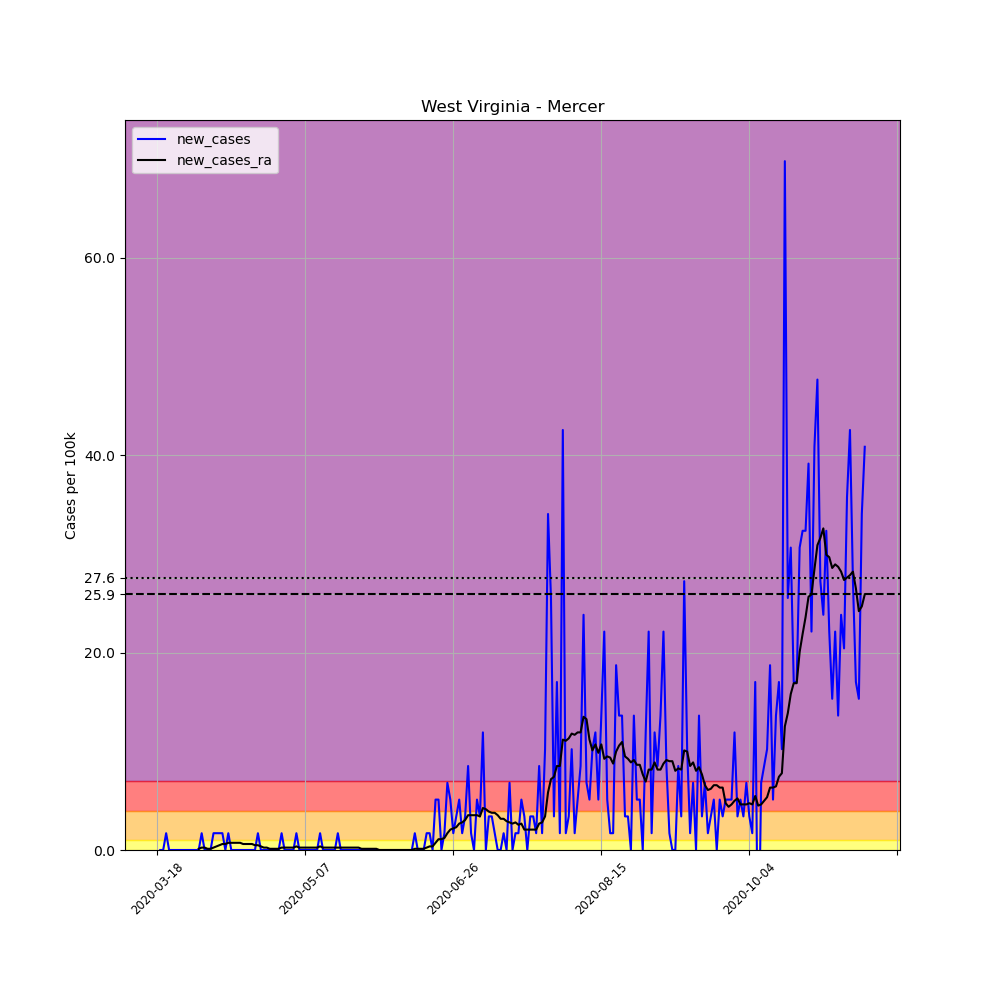

Values plotted in this chart, from the file beside it:
, date, county, state, fips, cases, deaths, COUNTY, STNAME, CTYNAME, POPESTIMATE2019, per_100k, new_cases, new_cases_ra
153698, 2020-03-18, Mercer, West Virginia, 54055, 1, 0, 55, West Virginia, Mercer, 58758, 1.702, , 
153699, 2020-03-19, Mercer, West Virginia, 54055, 1, 0, 55, West Virginia, Mercer, 58758, 1.702, 0.0, 
153700, 2020-03-20, Mercer, West Virginia, 54055, 1, 0, 55, West Virginia, Mercer, 58758, 1.702, 0.0, 
153701, 2020-03-21, Mercer, West Virginia, 54055, 2, 0, 55, West Virginia, Mercer, 58758, 3.404, 1.702, 
153702, 2020-03-22, Mercer, West Virginia, 54055, 2, 0, 55, West Virginia, Mercer, 58758, 3.404, 0.0, 
153703, 2020-03-23, Mercer, West Virginia, 54055, 2, 0, 55, West Virginia, Mercer, 58758, 3.404, 0.0, 
153704, 2020-03-24, Mercer, West Virginia, 54055, 2, 0, 55, West Virginia, Mercer, 58758, 3.404, 0.0, 
153705, 2020-03-25, Mercer, West Virginia, 54055, 2, 0, 55, West Virginia, Mercer, 58758, 3.404, 0.0, 
153706, 2020-03-26, Mercer, West Virginia, 54055, 2, 0, 55, West Virginia, Mercer, 58758, 3.404, 0.0, 
153707, 2020-03-27, Mercer, West Virginia, 54055, 2, 0, 55, West Virginia, Mercer, 58758, 3.404, 0.0, 
153708, 2020-03-28, Mercer, West Virginia, 54055, 2, 0, 55, West Virginia, Mercer, 58758, 3.404, 0.0, 
153709, 2020-03-29, Mercer, West Virginia, 54055, 2, 0, 55, West Virginia, Mercer, 58758, 3.404, 0.0, 
153710, 2020-03-30, Mercer, West Virginia, 54055, 2, 0, 55, West Virginia, Mercer, 58758, 3.404, 0.0, 
153711, 2020-03-31, Mercer, West Virginia, 54055, 2, 0, 55, West Virginia, Mercer, 58758, 3.404, 0.0, 
153712, 2020-04-01, Mercer, West Virginia, 54055, 2, 0, 55, West Virginia, Mercer, 58758, 3.404, 0.0, 0.1216
153713, 2020-04-02, Mercer, West Virginia, 54055, 3, 0, 55, West Virginia, Mercer, 58758, 5.106, 1.702, 0.2431
153714, 2020-04-03, Mercer, West Virginia, 54055, 3, 0, 55, West Virginia, Mercer, 58758, 5.106, 0.0, 0.2431
153715, 2020-04-04, Mercer, West Virginia, 54055, 3, 0, 55, West Virginia, Mercer, 58758, 5.106, 0.0, 0.1216
153716, 2020-04-05, Mercer, West Virginia, 54055, 3, 0, 55, West Virginia, Mercer, 58758, 5.106, 0.0, 0.1216
153717, 2020-04-06, Mercer, West Virginia, 54055, 4, 0, 55, West Virginia, Mercer, 58758, 6.808, 1.702, 0.2431
153718, 2020-04-07, Mercer, West Virginia, 54055, 5, 0, 55, West Virginia, Mercer, 58758, 8.509, 1.702, 0.3647
153719, 2020-04-08, Mercer, West Virginia, 54055, 6, 0, 55, West Virginia, Mercer, 58758, 10.21, 1.702, 0.4863
153720, 2020-04-09, Mercer, West Virginia, 54055, 7, 0, 55, West Virginia, Mercer, 58758, 11.91, 1.702, 0.6078
153721, 2020-04-10, Mercer, West Virginia, 54055, 7, 0, 55, West Virginia, Mercer, 58758, 11.91, 0.0, 0.6078
153722, 2020-04-11, Mercer, West Virginia, 54055, 8, 0, 55, West Virginia, Mercer, 58758, 13.62, 1.702, 0.7294
153723, 2020-04-12, Mercer, West Virginia, 54055, 8, 0, 55, West Virginia, Mercer, 58758, 13.62, 0.0, 0.7294
153724, 2020-04-13, Mercer, West Virginia, 54055, 8, 0, 55, West Virginia, Mercer, 58758, 13.62, 0.0, 0.7294
153725, 2020-04-14, Mercer, West Virginia, 54055, 8, 0, 55, West Virginia, Mercer, 58758, 13.62, 0.0, 0.7294
153726, 2020-04-15, Mercer, West Virginia, 54055, 8, 0, 55, West Virginia, Mercer, 58758, 13.62, 0.0, 0.7294
153727, 2020-04-16, Mercer, West Virginia, 54055, 8, 0, 55, West Virginia, Mercer, 58758, 13.62, 0.0, 0.6078
153728, 2020-04-17, Mercer, West Virginia, 54055, 8, 0, 55, West Virginia, Mercer, 58758, 13.62, 0.0, 0.6078
153729, 2020-04-18, Mercer, West Virginia, 54055, 8, 0, 55, West Virginia, Mercer, 58758, 13.62, 0.0, 0.6078
153730, 2020-04-19, Mercer, West Virginia, 54055, 8, 0, 55, West Virginia, Mercer, 58758, 13.62, 0.0, 0.6078
153731, 2020-04-20, Mercer, West Virginia, 54055, 8, 0, 55, West Virginia, Mercer, 58758, 13.62, 0.0, 0.4863
153732, 2020-04-21, Mercer, West Virginia, 54055, 9, 0, 55, West Virginia, Mercer, 58758, 15.32, 1.702, 0.4863
153733, 2020-04-22, Mercer, West Virginia, 54055, 9, 0, 55, West Virginia, Mercer, 58758, 15.32, 0.0, 0.3647
153734, 2020-04-23, Mercer, West Virginia, 54055, 9, 0, 55, West Virginia, Mercer, 58758, 15.32, 0.0, 0.2431
153735, 2020-04-24, Mercer, West Virginia, 54055, 9, 0, 55, West Virginia, Mercer, 58758, 15.32, 0.0, 0.2431
153736, 2020-04-25, Mercer, West Virginia, 54055, 9, 0, 55, West Virginia, Mercer, 58758, 15.32, 0.0, 0.1216
153737, 2020-04-26, Mercer, West Virginia, 54055, 9, 0, 55, West Virginia, Mercer, 58758, 15.32, 0.0, 0.1216
153738, 2020-04-27, Mercer, West Virginia, 54055, 9, 0, 55, West Virginia, Mercer, 58758, 15.32, 0.0, 0.1216
153739, 2020-04-28, Mercer, West Virginia, 54055, 9, 0, 55, West Virginia, Mercer, 58758, 15.32, 0.0, 0.1216
153740, 2020-04-29, Mercer, West Virginia, 54055, 10, 0, 55, West Virginia, Mercer, 58758, 17.02, 1.702, 0.2431
153741, 2020-04-30, Mercer, West Virginia, 54055, 10, 0, 55, West Virginia, Mercer, 58758, 17.02, 0.0, 0.2431
153742, 2020-05-01, Mercer, West Virginia, 54055, 10, 0, 55, West Virginia, Mercer, 58758, 17.02, 0.0, 0.2431
153743, 2020-05-02, Mercer, West Virginia, 54055, 10, 0, 55, West Virginia, Mercer, 58758, 17.02, 0.0, 0.2431
153744, 2020-05-03, Mercer, West Virginia, 54055, 10, 0, 55, West Virginia, Mercer, 58758, 17.02, 0.0, 0.2431
153745, 2020-05-04, Mercer, West Virginia, 54055, 11, 0, 55, West Virginia, Mercer, 58758, 18.72, 1.702, 0.3647
153746, 2020-05-05, Mercer, West Virginia, 54055, 11, 0, 55, West Virginia, Mercer, 58758, 18.72, 0.0, 0.2431
153747, 2020-05-06, Mercer, West Virginia, 54055, 11, 0, 55, West Virginia, Mercer, 58758, 18.72, 0.0, 0.2431
153748, 2020-05-07, Mercer, West Virginia, 54055, 11, 0, 55, West Virginia, Mercer, 58758, 18.72, 0.0, 0.2431
153749, 2020-05-08, Mercer, West Virginia, 54055, 11, 0, 55, West Virginia, Mercer, 58758, 18.72, 0.0, 0.2431
153750, 2020-05-09, Mercer, West Virginia, 54055, 11, 0, 55, West Virginia, Mercer, 58758, 18.72, 0.0, 0.2431
153751, 2020-05-10, Mercer, West Virginia, 54055, 11, 0, 55, West Virginia, Mercer, 58758, 18.72, 0.0, 0.2431
153752, 2020-05-11, Mercer, West Virginia, 54055, 11, 0, 55, West Virginia, Mercer, 58758, 18.72, 0.0, 0.2431
153753, 2020-05-12, Mercer, West Virginia, 54055, 12, 0, 55, West Virginia, Mercer, 58758, 20.42, 1.702, 0.3647
153754, 2020-05-13, Mercer, West Virginia, 54055, 12, 0, 55, West Virginia, Mercer, 58758, 20.42, 0.0, 0.2431
153755, 2020-05-14, Mercer, West Virginia, 54055, 12, 0, 55, West Virginia, Mercer, 58758, 20.42, 0.0, 0.2431
153756, 2020-05-15, Mercer, West Virginia, 54055, 12, 0, 55, West Virginia, Mercer, 58758, 20.42, 0.0, 0.2431
153757, 2020-05-16, Mercer, West Virginia, 54055, 12, 0, 55, West Virginia, Mercer, 58758, 20.42, 0.0, 0.2431
... 180 more rows
